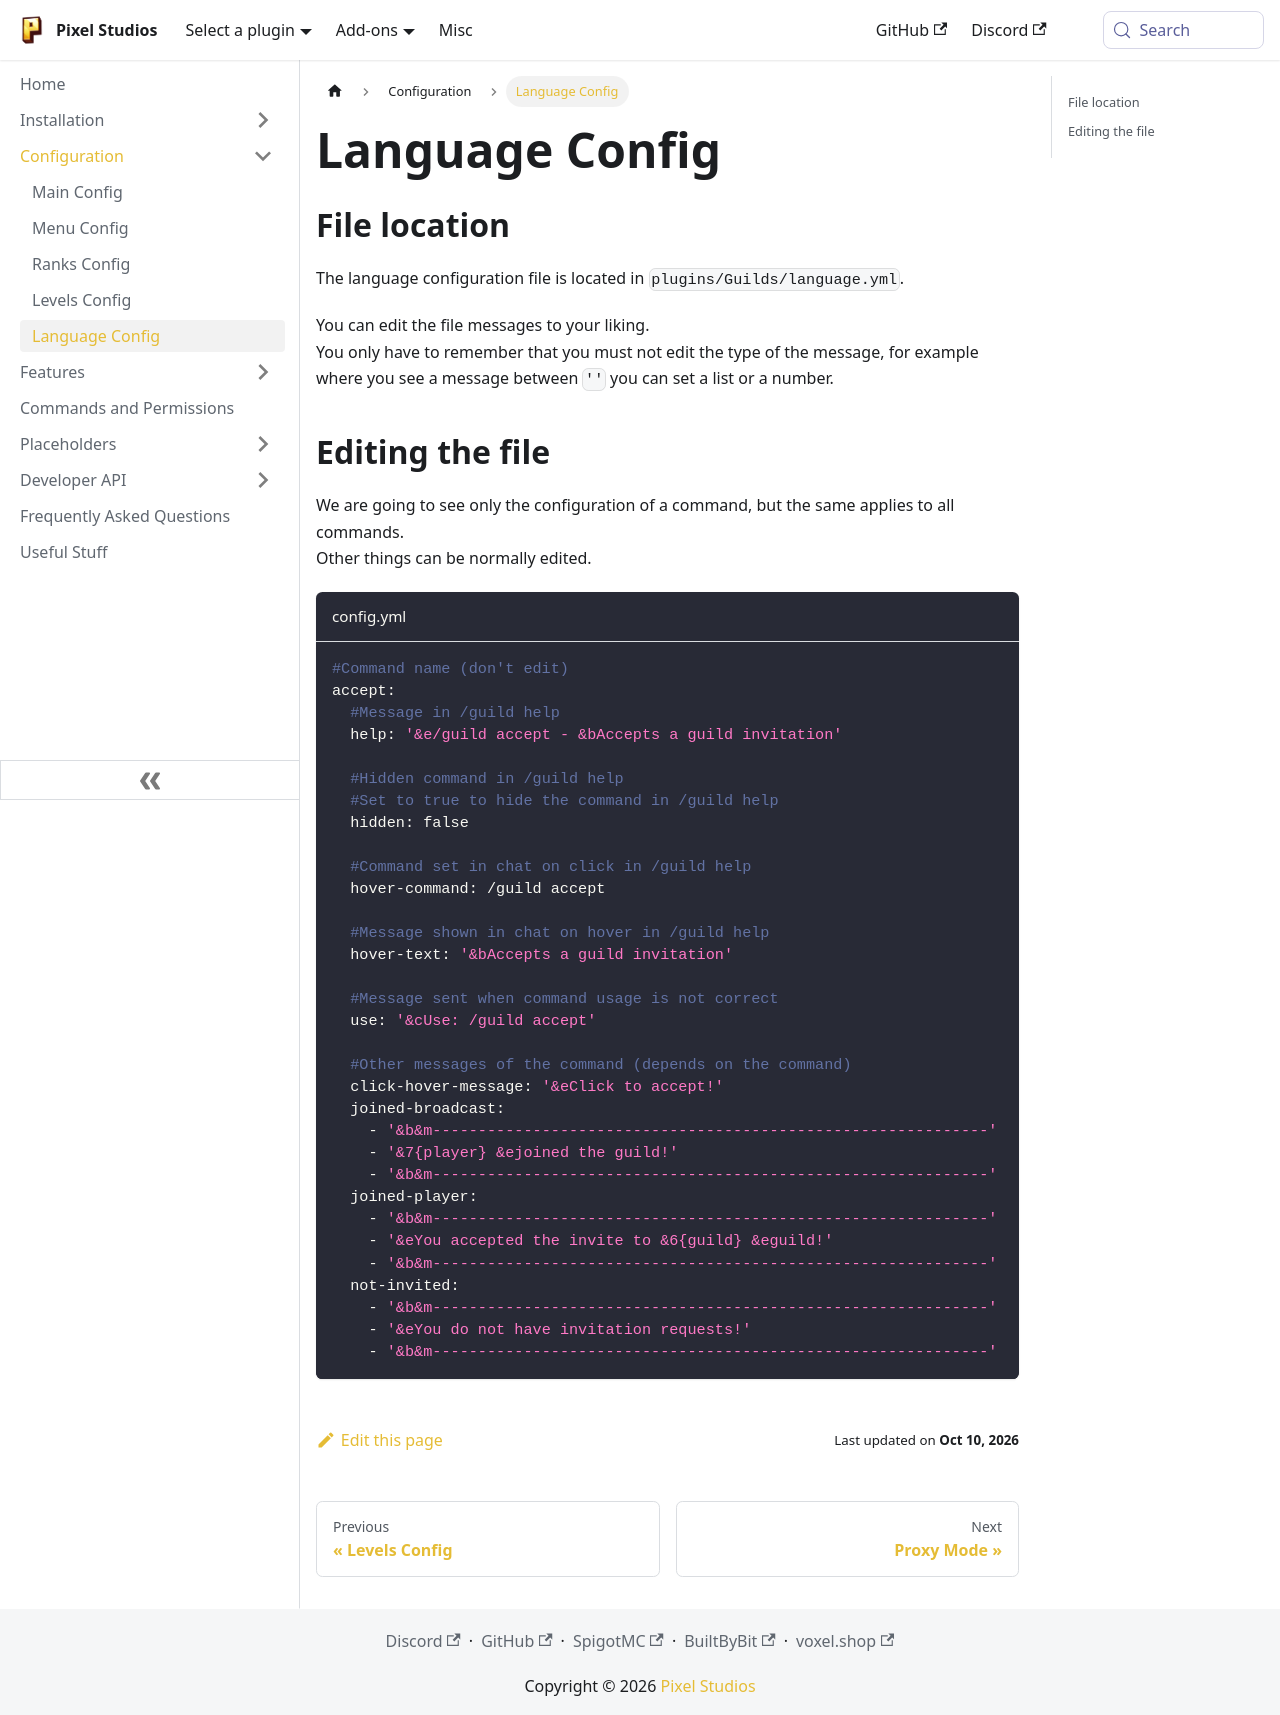

repository: PixelStudiosDev/pixelstudiosdev.github.io · page: guilds/configuration/language-config.html · generator: docusaurus

---
sidebar_position: 5
title: Language Config
---

## File location

The language configuration file is located in `plugins/Guilds/language.yml`.

You can edit the file messages to your liking. <br/>
You only have to remember that you must not edit the type of the message,
for example where you see a message between `''` you can set a list or a number.

## Editing the file

We are going to see only the configuration of a command, but the same applies to all commands. <br/>
Other things can be normally edited. <br/>

```yaml title="config.yml"
#Command name (don't edit)
accept:
  #Message in /guild help
  help: '&e/guild accept - &bAccepts a guild invitation'

  #Hidden command in /guild help
  #Set to true to hide the command in /guild help
  hidden: false

  #Command set in chat on click in /guild help
  hover-command: /guild accept

  #Message shown in chat on hover in /guild help
  hover-text: '&bAccepts a guild invitation'

  #Message sent when command usage is not correct
  use: '&cUse: /guild accept'

  #Other messages of the command (depends on the command)
  click-hover-message: '&eClick to accept!'
  joined-broadcast:
    - '&b&m-------------------------------------------------------------'
    - '&7{player} &ejoined the guild!'
    - '&b&m-------------------------------------------------------------'
  joined-player:
    - '&b&m-------------------------------------------------------------'
    - '&eYou accepted the invite to &6{guild} &eguild!'
    - '&b&m-------------------------------------------------------------'
  not-invited:
    - '&b&m-------------------------------------------------------------'
    - '&eYou do not have invitation requests!'
    - '&b&m-------------------------------------------------------------'
```
